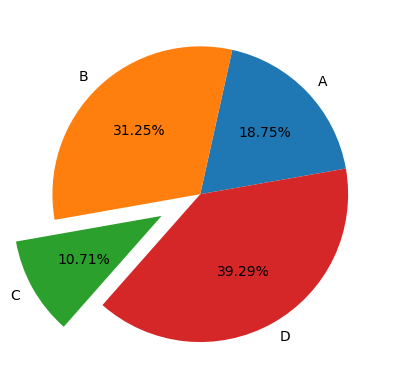

The matplotlib source for this figure:
import matplotlib.pyplot as plt

plt.rc('font',family='Microsoft Jhenghei')

plt.pie([21,35,12,44],
        labels=['A','B','C','D'],
        labeldistance=1.1,
        startangle=10,
        explode=[0,0,.3,0],
        autopct='%.2f%%'
        )

# plt.legend()

plt.show()
